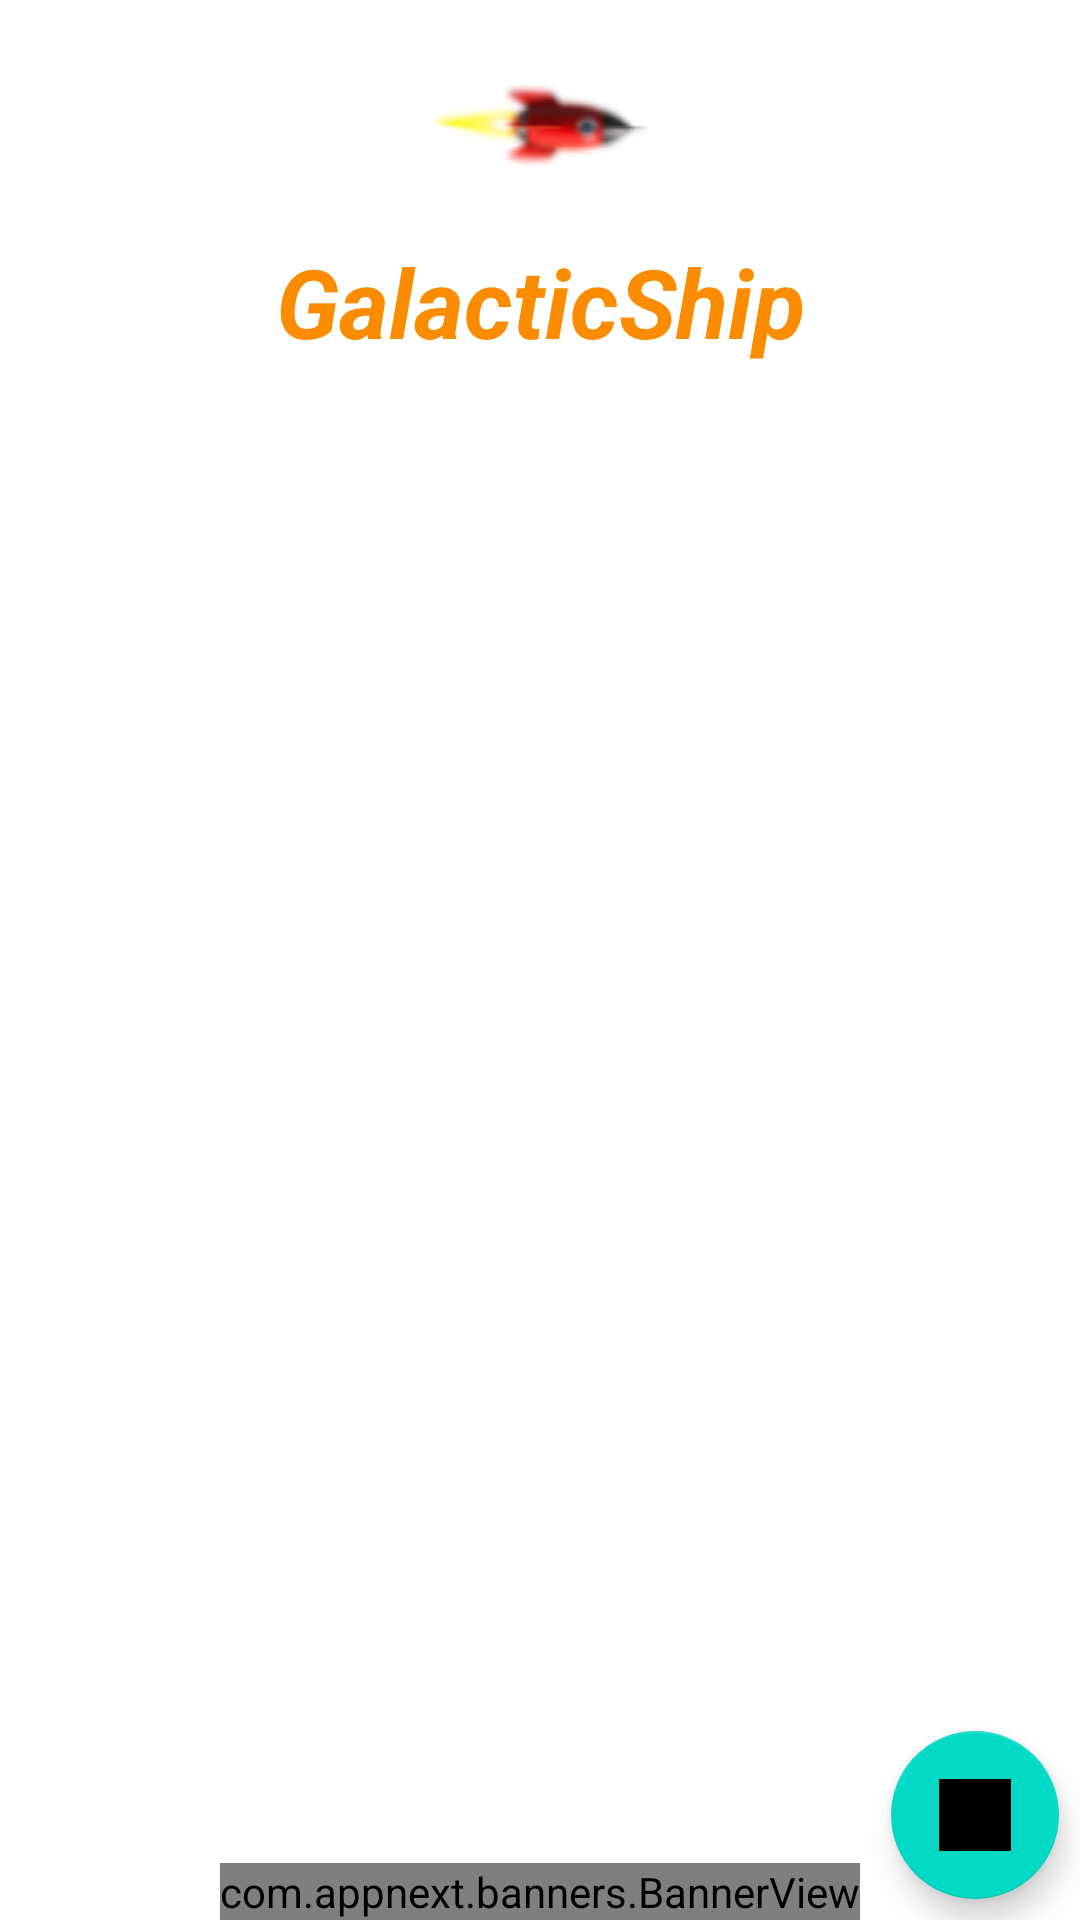

Write the Android layout XML for this screen, with the resource values it uses.
<!-- AndroidManifest.xml: application theme AppTheme -->
<!-- res/layout/activity_infor_app.xml -->
<?xml version="1.0" encoding="utf-8"?>
<RelativeLayout xmlns:android="http://schemas.android.com/apk/res/android"
    xmlns:app="http://schemas.android.com/apk/res-auto"
    xmlns:tools="http://schemas.android.com/tools"
    android:layout_width="match_parent"
    android:layout_height="match_parent"
    android:background="@drawable/fondo"
    tools:context=".InforApp">
    <LinearLayout
        android:id="@+id/barra"
        android:layout_width="match_parent"
        android:layout_height="wrap_content"
        android:layout_marginTop="5dp"
        android:orientation="horizontal">
    </LinearLayout>
    <ImageView
        android:id="@+id/avatarImage"
        android:layout_width="match_parent"
        android:layout_height="wrap_content"
        android:layout_below="@+id/barra"
        android:layout_marginTop="0dp"
        android:src="@drawable/nave" />
    <TextView
        android:id="@+id/textNickName"
        android:layout_width="match_parent"
        android:layout_height="wrap_content"
        android:layout_below="@id/avatarImage"
        android:layout_marginEnd="0dp"
        android:layout_marginRight="0dp"
        android:text="@string/app_name"
        android:textAlignment="center"
        android:textColor="#FB8C00"
        android:textSize="32dp"
        android:textStyle="bold|italic" />
    <LinearLayout
        android:id="@+id/l2"
        android:layout_width="match_parent"
        android:layout_height="wrap_content"
        android:orientation="vertical"
        android:layout_below="@+id/textNickName">
        <TextView
            android:id="@+id/txtResultados"
            android:layout_width="match_parent"
            android:layout_height="wrap_content"
            android:layout_marginLeft="10dp"
            android:layout_marginRight="10dp"
            android:layout_marginTop="20dp"
            android:gravity="center"
            android:text="Acerca De"
            android:textColor="#fff"
            android:textSize="26dp"
            android:textStyle="bold|italic" />
        <TextView
            android:id="@+id/txtAutor"
            android:layout_width="match_parent"
            android:layout_height="wrap_content"
            android:layout_marginLeft="0dp"
            android:layout_marginRight="10dp"
            android:gravity="center"
            android:text="Desarrollado por: CoDevPro"
            android:textColor="#fff"
            android:textSize="26dp"
            android:textStyle="bold|italic" />
        <TextView
            android:id="@+id/txtCodigo"
            android:layout_width="match_parent"
            android:layout_height="wrap_content"
            android:layout_marginLeft="0dp"
            android:layout_marginRight="10dp"
            android:gravity="center"
            android:text="Versión del juego: 1.5"
            android:textColor="#fff"
            android:textSize="26dp"
            android:textStyle="bold|italic" />
        <TextView
            android:id="@+id/txtContacto"
            android:layout_width="match_parent"
            android:layout_height="wrap_content"
            android:layout_marginLeft="0dp"
            android:layout_marginTop="10dp"
            android:layout_marginRight="10dp"
            android:gravity="center"
            android:text="Iquitos - Perú"
            android:textColor="#fff"
            android:textSize="26dp"
            android:textStyle="bold|italic" />
    </LinearLayout>

    
    <com.appnext.banners.BannerView
        android:id="@+id/banerin"
        android:layout_width="wrap_content"
        android:layout_height="wrap_content"
        android:layout_centerHorizontal="true"
        android:layout_alignParentBottom="true"
        app:bannerSize="BANNER"
        app:placementId="da374833-5714-400f-a5c4-311747d5b1f0" />
    <com.google.android.material.floatingactionbutton.FloatingActionButton
        android:id="@+id/btnIcoAtras"
        android:layout_width="wrap_content"
        android:layout_height="wrap_content"
        android:clickable="true"
        android:layout_alignParentEnd="true"
        android:layout_alignParentRight="true"
        android:layout_alignParentBottom="true"
        android:layout_marginEnd="7dp"
        android:layout_marginRight="7dp"
        android:layout_marginBottom="7dp"
        app:srcCompat="@color/teal_700"
        android:src="@drawable/ic_confi"/>
</RelativeLayout>
<!-- resources referenced by this layout -->
<resources>
  <color name="teal_700">#FF018786</color>
  <!-- drawable nave: png bitmap (drawable-v24, 3926 bytes) -->
  <string name="app_name">GalacticShip</string>
  <style name="AppTheme" parent="Theme.AppCompat.Light.DarkActionBar">
          
          
          <item name="colorPrimary">@color/colorPrimary</item>
          <item name="colorPrimaryDark">@color/colorPrimaryDark</item>
          <item name="colorAccent">@color/colorAccent</item>
      </style>
  <color name="colorPrimary">#008577</color>
  <color name="colorPrimaryDark">#2196F3</color>
  <color name="colorAccent">#D81B60</color>
</resources>
